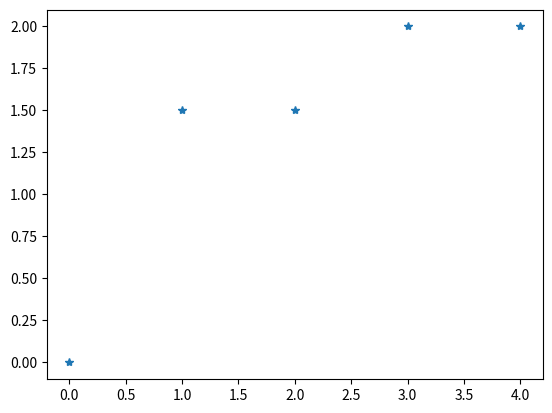

The matplotlib source for this figure:
import matplotlib.pyplot as plt
import numpy as np

#
ADJ_MATRIX = np.array([
    [0, 0.95, 1, 0, 0],
    [1, 0, 0, 0, 0],
    [0.93, 0, 0, 1, 0.83],
    [0, 0, 0.81, 0, 1],
    [0, 0, 1, 1, 0],
])


# ADJ_MATRIX = np.array([
#     [0,   0.95,  0,    1,    1],
#     [0.95, 0,    1,    0,    0],
#     [0,   1,    0,    1, 0],
#     [1,   0,    1, 0,    1],
#     [1,   0,    0,    1,    0],
# ])

# ADJ_MATRIX = np.array([[0, 1, 0, 0, 0], [1, 0, 1, 0, 0], [0, 1, 0, 1, 0], [0, 0, 1, 0, 1], [0, 0, 0, 1, 0]])

# ADJ_MATRIX = np.array([
#     [0, 1, 1, 0, 1],
#     [1, 0, 0, 0, 0],
#     [1, 0, 0, 1, 1],
#     [0, 0, 1, 0, 1],
#     [1, 0, 1, 1, 0]
# ])


if __name__ == '__main__':
    from scipy.sparse.csgraph import laplacian
    from scipy.sparse import diags
    from scipy import linalg

    A = np.array([
        [0, 0, 0, 1, 1],
        [1, 0, 0, 1, 0],
        [0, 1, 0, 0, 0],
        [0, 0, 1, 0, 0],
        [0, 0, 0, 1, 0],
    ])

    # a = np.array([[0., -1.], [1., 0.]])
    # linalg.eigvals(a)

    # assert np.all(np.transpose(ADJ_MATRIX) == ADJ_MATRIX)
    # id = 1
    # neighbours = (ADJ_MATRIX[id - 1]).nonzero()[0] + 1
    # print(neighbours)
    d = np.sum(A, axis=1)
    print(d)
    L = A - diags(d)
    print(L)

    ev = linalg.eigvals(L)
    print(ev)
    ev_real_abs = np.abs(np.real(ev))

    plt.plot(np.real(ev_real_abs), '*')
    plt.show()

